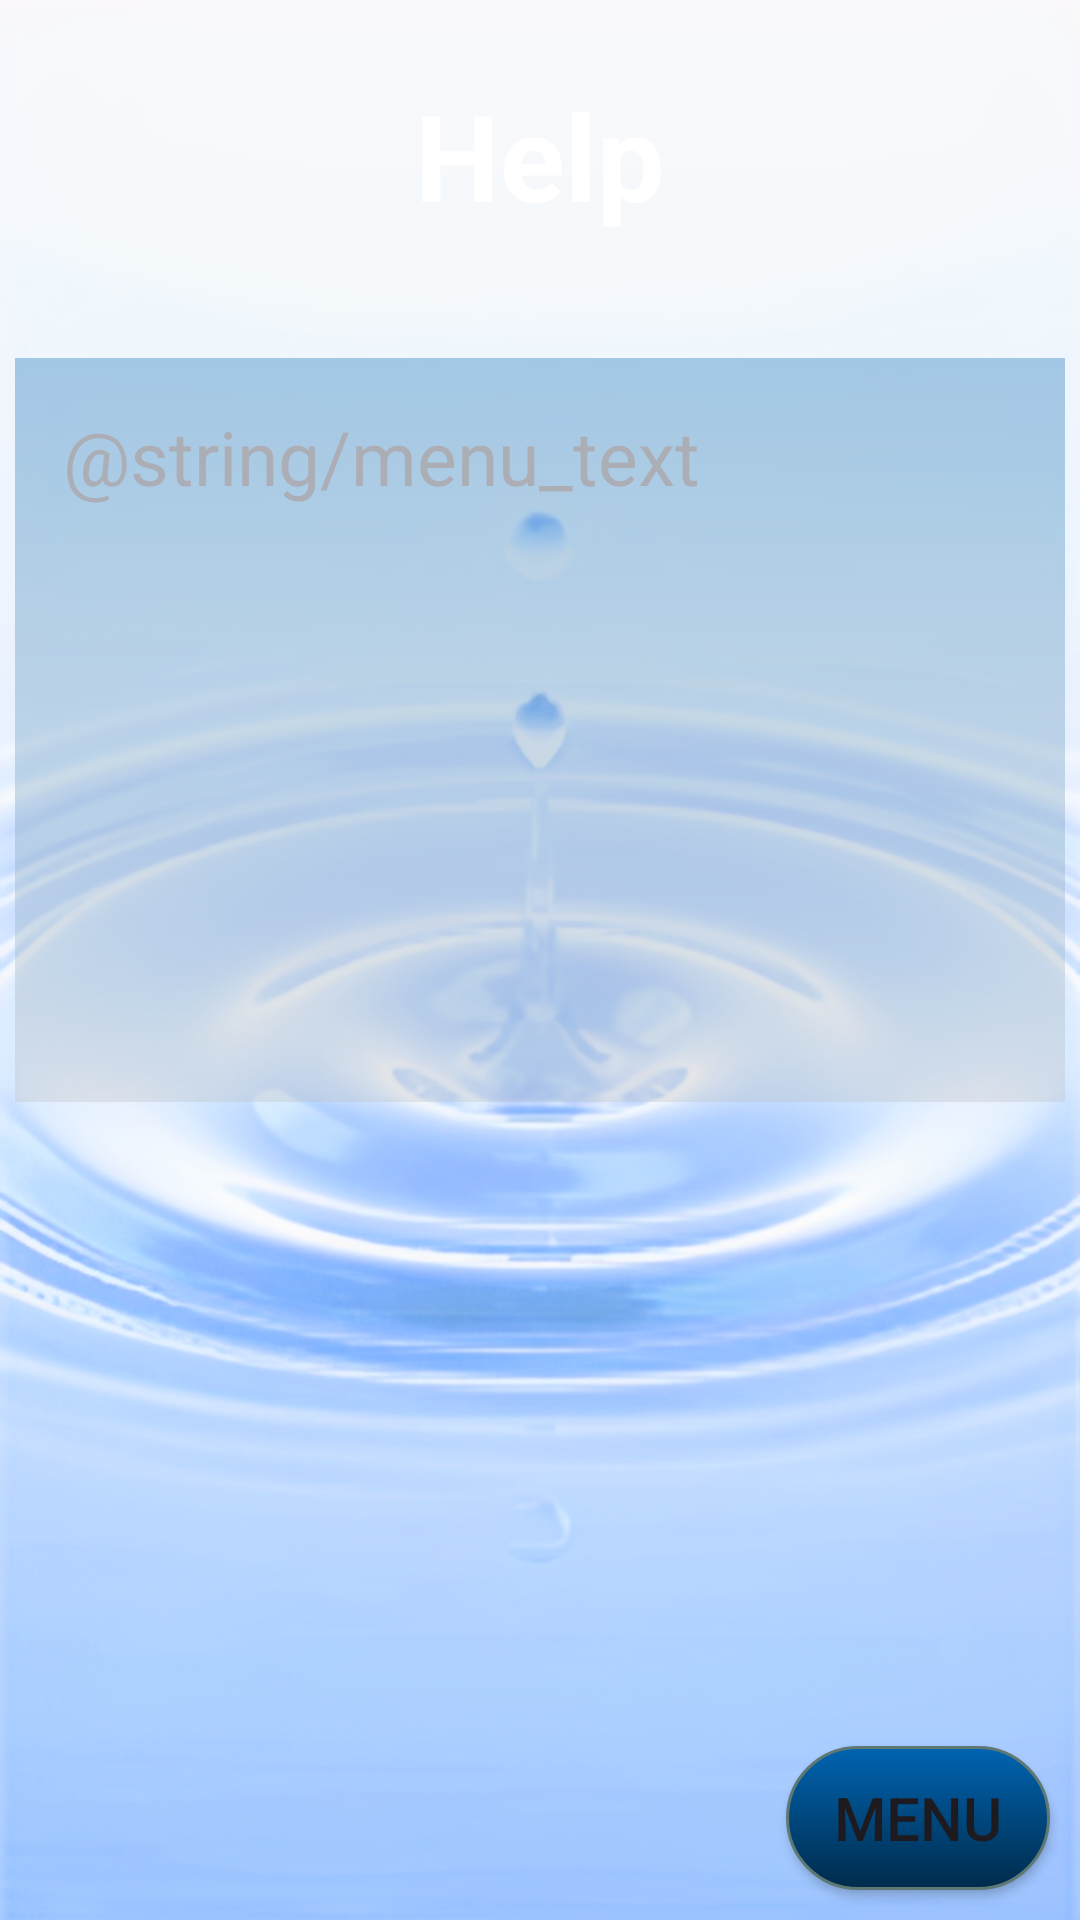

Write the Android layout XML for this screen, with the resource values it uses.
<!-- AndroidManifest.xml: application theme Theme.HydroApp -->
<!-- res/layout/activity_help.xml -->
<?xml version="1.0" encoding="utf-8"?>
<RelativeLayout xmlns:android="http://schemas.android.com/apk/res/android"
    xmlns:app="http://schemas.android.com/apk/res-auto"
    xmlns:tools="http://schemas.android.com/tools"
    android:id="@+id/main"
    android:layout_width="match_parent"
    android:layout_height="match_parent"
    android:background="@drawable/background"
    tools:context=".HelpActivity">

    <TextView
        android:id="@+id/tvHelp"
        android:layout_width="match_parent"
        android:layout_height="wrap_content"
        android:text="@string/heading_help"
        android:textSize="40sp"
        android:textStyle="bold"
        android:textColor="@color/white"
        android:gravity="center"
        android:layout_margin="25dp" />

    <TextView
        android:id="@+id/tvHelpText"
        android:layout_width="350dp"
        android:layout_height="248dp"
        android:layout_centerHorizontal="true"
        android:layout_marginTop="16dp"
        android:layout_marginBottom="73dp"
        android:background="@drawable/textview_gradient"
        android:paddingLeft="16dp"
        android:paddingTop="16dp"
        android:paddingRight="16dp"
        android:paddingBottom="16dp"
        android:text="@string/menu_text"
        android:textSize="25sp"
        android:alpha="0.4"
        android:layout_below="@id/tvHelp"/>

    <Button
        android:id="@+id/btnMenu"
        android:layout_width="wrap_content"
        android:layout_height="wrap_content"
        android:text="@string/button_menu"
        android:textSize="20sp"
        android:layout_alignParentEnd="true"
        android:layout_alignParentBottom="true"
        android:background="@drawable/button_gradient"
        android:layout_marginBottom="10dp"
        android:layout_marginEnd="10dp"
        app:backgroundTint="@null"/>

</RelativeLayout>
<!-- resources referenced by this layout -->
<resources>
  <color name="white">#FFFFFFFF</color>
  <!-- drawable background: png bitmap (drawable, 512177 bytes) -->
  <!-- drawable button_gradient (drawable) -->
  <shape xmlns:android="http://schemas.android.com/apk/res/android"
      android:shape="rectangle">
      <corners android:radius="25dip" />
      <stroke android:width="1dip" android:color="#5e7974" />
      <gradient
          android:startColor="#0064B1"
          android:endColor="#002B4B"
          android:angle="-90" />
  </shape>
  <!-- drawable textview_gradient (drawable) -->
  <shape xmlns:android="http://schemas.android.com/apk/res/android"
      android:shape="rectangle">
      <gradient
          android:startColor="#CC0064B1"
          android:endColor="#CCBDBDBD"
          android:angle="-90"/>
  </shape>
  <string name="button_menu">Menu</string>
  <string name="heading_help">Help</string>
  <style name="Theme.HydroApp" parent="Base.Theme.HydroApp" />
  <style name="Base.Theme.HydroApp" parent="Theme.Material3.DayNight.NoActionBar">
          
          
      </style>
</resources>
